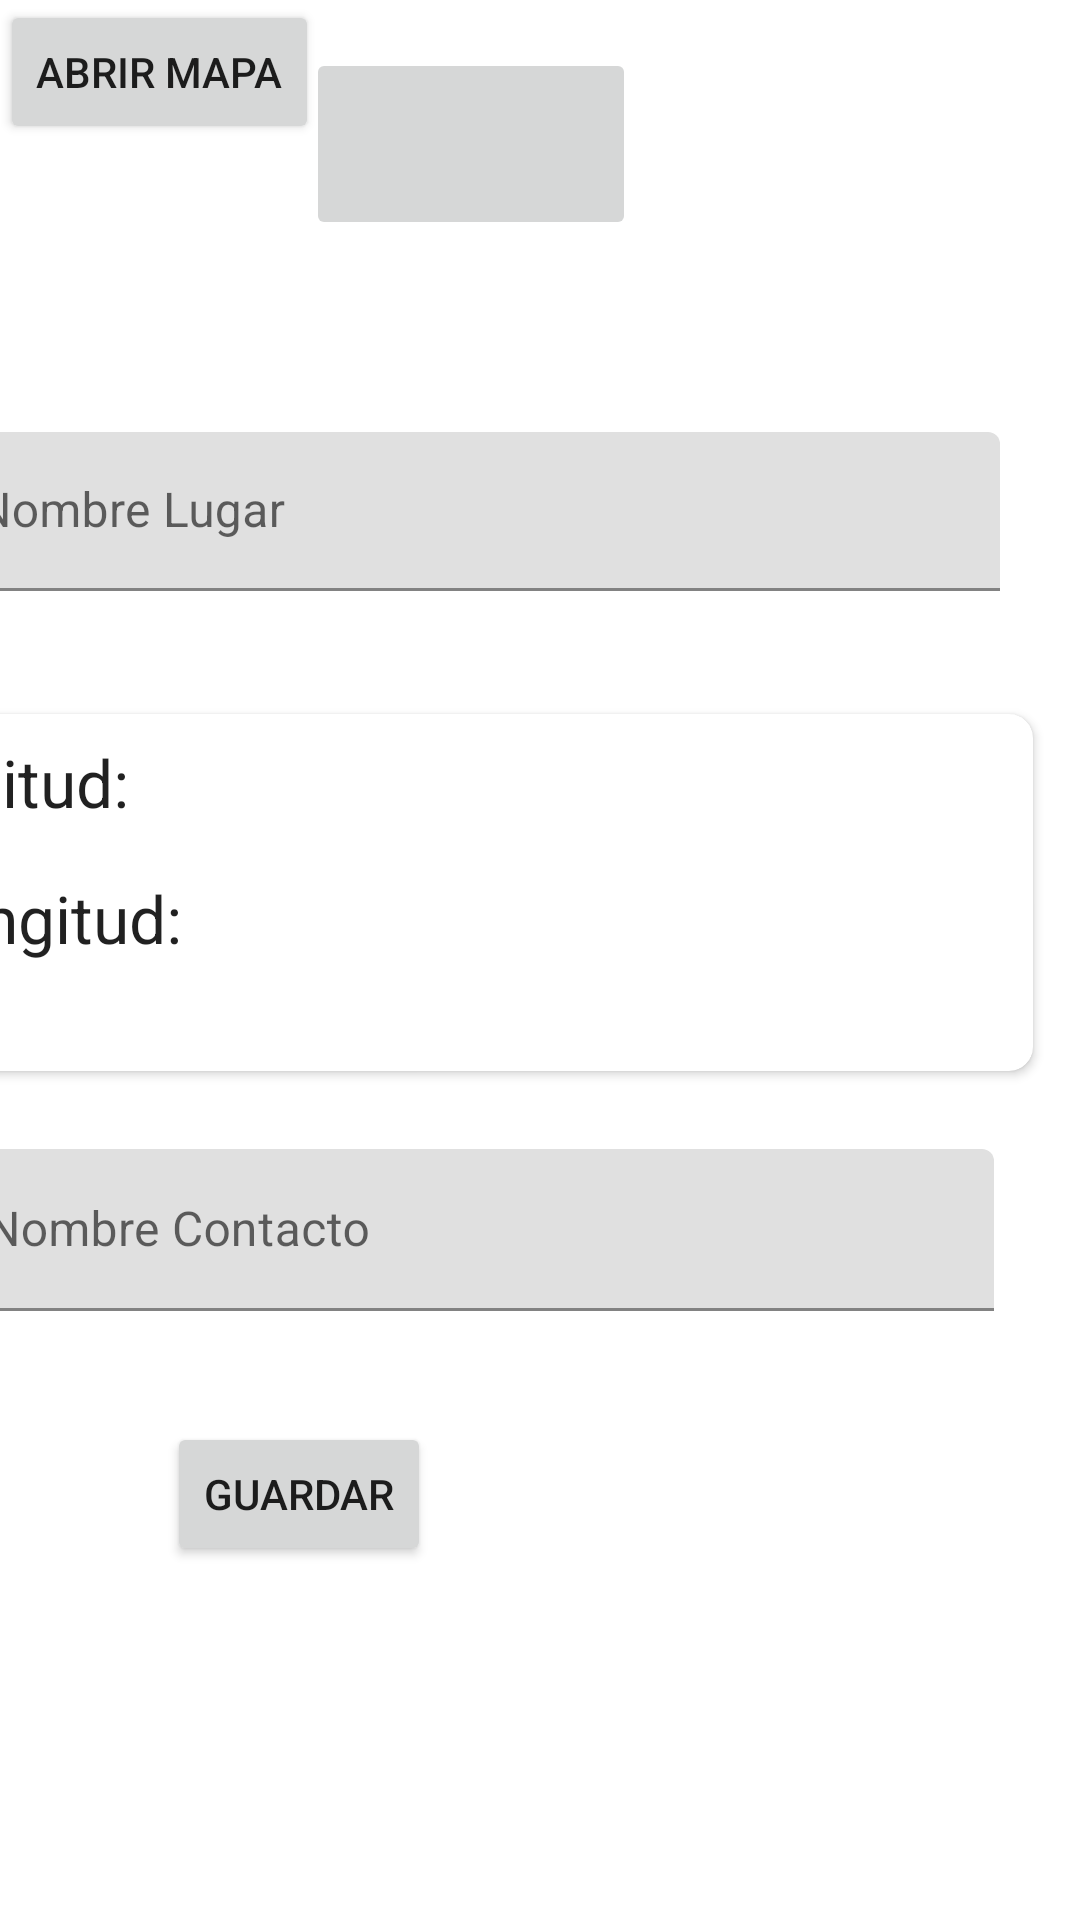

Reconstruct the res/layout file that produces this screen, plus the resources it refers to.
<!-- AndroidManifest.xml: application theme Theme.Examen_202120010271_Ejercicio2 -->
<!-- res/layout/fragment_dashboard.xml -->
<?xml version="1.0" encoding="utf-8"?>
<androidx.constraintlayout.widget.ConstraintLayout xmlns:android="http://schemas.android.com/apk/res/android"
    xmlns:app="http://schemas.android.com/apk/res-auto"
    xmlns:tools="http://schemas.android.com/tools"
    android:id="@+id/clHome"
    android:layout_width="match_parent"
    android:layout_height="match_parent"
    tools:context=".ui.dashboard.DashboardFragment">

    <com.google.android.material.textfield.TextInputLayout
        android:id="@+id/tlNombreL"
        android:layout_width="357dp"
        android:layout_height="53dp"
        android:layout_marginEnd="27dp"
        android:layout_marginBottom="41dp"
        app:layout_constraintBottom_toTopOf="@+id/cvData"
        app:layout_constraintEnd_toEndOf="parent">

        <com.google.android.material.textfield.TextInputEditText
            android:id="@+id/tlN"
            android:layout_width="match_parent"
            android:layout_height="wrap_content"
            android:hint="@string/tlNombreL" />
    </com.google.android.material.textfield.TextInputLayout>

    <ImageButton
        android:id="@+id/btnUbicacion"
        android:layout_width="110dp"
        android:layout_height="64dp"
        android:layout_marginEnd="148dp"
        android:layout_marginBottom="64dp"
        android:src="@drawable/map"
        app:layout_constraintBottom_toTopOf="@+id/tlNombreL"
        app:layout_constraintEnd_toEndOf="parent" />

    <com.google.android.material.textfield.TextInputLayout
        android:id="@+id/lbNombreC"
        android:layout_width="352dp"
        android:layout_height="54dp"
        android:layout_marginEnd="29dp"
        android:layout_marginBottom="37dp"
        app:layout_constraintBottom_toTopOf="@+id/btnGuardar"
        app:layout_constraintEnd_toEndOf="parent">

        <com.google.android.material.textfield.TextInputEditText
            android:layout_width="match_parent"
            android:layout_height="wrap_content"
            android:hint="@string/tlNombreC" />
    </com.google.android.material.textfield.TextInputLayout>

    <Button
        android:id="@+id/btnGuardar"
        android:layout_width="wrap_content"
        android:layout_height="wrap_content"
        android:layout_marginEnd="67dp"
        android:layout_marginBottom="118dp"
        android:text="Guardar"
        app:layout_constraintBottom_toBottomOf="parent"
        app:layout_constraintEnd_toStartOf="@+id/btnEliminar" />

    <Button
        android:id="@+id/btnEliminar"
        android:layout_width="wrap_content"
        android:layout_height="wrap_content"
        android:layout_marginEnd="61dp"
        android:layout_marginBottom="117dp"
        android:text="Eliminar"
        android:visibility="invisible"
        app:layout_constraintBottom_toBottomOf="parent"
        app:layout_constraintEnd_toEndOf="parent" />

    <ImageButton
        android:id="@+id/imageButton2"
        android:layout_width="wrap_content"
        android:layout_height="wrap_content"
        android:layout_marginEnd="35dp"
        android:layout_marginBottom="154dp"
        android:src="@drawable/contacts"
        app:layout_constraintBottom_toTopOf="@+id/tlNombreL"
        app:layout_constraintEnd_toEndOf="parent" />

    <androidx.cardview.widget.CardView
        android:id="@+id/cvData"
        android:layout_width="383dp"
        android:layout_height="119dp"
        android:layout_marginEnd="16dp"
        android:layout_marginBottom="26dp"
        app:cardCornerRadius="8dp"
        app:contentPaddingBottom="8dp"
        app:layout_constraintBottom_toTopOf="@+id/lbNombreC"
        app:layout_constraintEnd_toEndOf="parent">

        <androidx.constraintlayout.widget.ConstraintLayout
            android:layout_width="405dp"
            android:layout_height="112dp">

            <TextView
                android:id="@+id/textView3"
                android:layout_width="wrap_content"
                android:layout_height="wrap_content"
                android:layout_marginStart="8dp"
                android:layout_marginTop="16dp"
                android:text="Longitud:"
                android:textAppearance="@style/TextAppearance.AppCompat.Large"
                app:layout_constraintStart_toStartOf="parent"
                app:layout_constraintTop_toBottomOf="@+id/textView" />

            <TextView
                android:id="@+id/tvLongitud"
                android:layout_width="197dp"
                android:layout_height="36dp"
                android:textAppearance="@style/TextAppearance.AppCompat.Large"
                app:layout_constraintEnd_toEndOf="parent"
                app:layout_constraintHorizontal_bias="0.0"
                app:layout_constraintStart_toStartOf="@+id/tvLatitud"
                app:layout_constraintTop_toTopOf="@+id/textView3"
                tools:text="-85.1234" />

            <TextView
                android:id="@+id/textView"
                android:layout_width="wrap_content"
                android:layout_height="wrap_content"
                android:layout_marginStart="8dp"
                android:layout_marginTop="8dp"
                android:text="Latitud:"
                android:textAppearance="@style/TextAppearance.AppCompat.Large"
                app:layout_constraintStart_toStartOf="parent"
                app:layout_constraintTop_toTopOf="parent" />

            <TextView
                android:id="@+id/tvLatitud"
                android:layout_width="197dp"
                android:layout_height="27dp"
                android:layout_marginStart="16dp"
                android:textAppearance="@style/TextAppearance.AppCompat.Large"
                app:layout_constraintEnd_toEndOf="parent"
                app:layout_constraintHorizontal_bias="0.064"
                app:layout_constraintStart_toEndOf="@+id/textView3"
                app:layout_constraintTop_toTopOf="@+id/textView"
                tools:text="14.2515" />

        </androidx.constraintlayout.widget.ConstraintLayout>
    </androidx.cardview.widget.CardView>

    <Button
        android:id="@+id/btnAbrirM"
        android:layout_width="wrap_content"
        android:layout_height="wrap_content"
        android:text="Abrir Mapa"
        tools:layout_editor_absoluteX="30dp"
        tools:layout_editor_absoluteY="33dp" />

</androidx.constraintlayout.widget.ConstraintLayout>
<!-- resources referenced by this layout -->
<resources>
  <string name="tlNombreC">Nombre Contacto</string>
  <string name="tlNombreL">Nombre Lugar</string>
  <style name="Theme.Examen_202120010271_Ejercicio2" parent="Theme.MaterialComponents.DayNight.DarkActionBar">
          
          <item name="colorPrimary">@color/purple_500</item>
          <item name="colorPrimaryVariant">@color/purple_700</item>
          <item name="colorOnPrimary">@color/white</item>
          
          <item name="colorSecondary">@color/teal_200</item>
          <item name="colorSecondaryVariant">@color/teal_700</item>
          <item name="colorOnSecondary">@color/black</item>
          
          <item name="android:statusBarColor">?attr/colorPrimaryVariant</item>
          
      </style>
  <!-- not gathered from this repository: default colours our renderer supplied (Android Studio template values) -->
  <color name="purple_500">#FF6200EE</color>
  <color name="purple_700">#FF3700B3</color>
  <color name="teal_200">#FF03DAC5</color>
  <color name="teal_700">#FF018786</color>
  <color name="black">#FF000000</color>
  <color name="white">#FFFFFFFF</color>
</resources>
